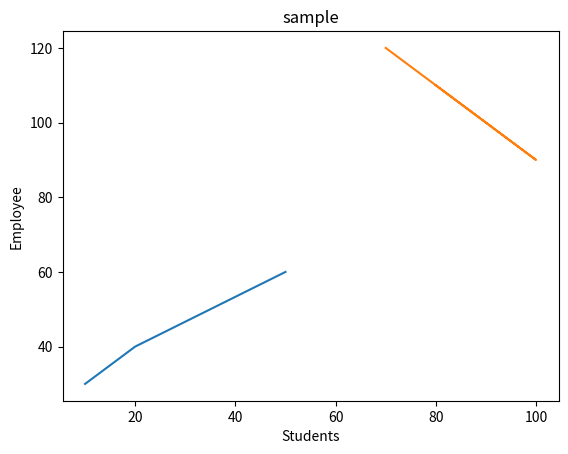

Generate this figure with matplotlib:
import matplotlib.pyplot as plt

# plt.plot([
#     [1,2,3],
#     [4,5,6],
#     [7,8,9]
# ])
plt.title("sample")
plt.xlabel("Students")
plt.ylabel("Employee")


# Give Some Value's

x = [10,20,50]
y = [30,40,60]
x1 = [70,100,80]
y1 = [120,90,110]

plt.plot(x,y)
plt.plot(x1,y1)

plt.show()

